Labelled photos from "data", an image-classification folder in s4piru/Arduino-ODML. The possible labels are: bottle, can.

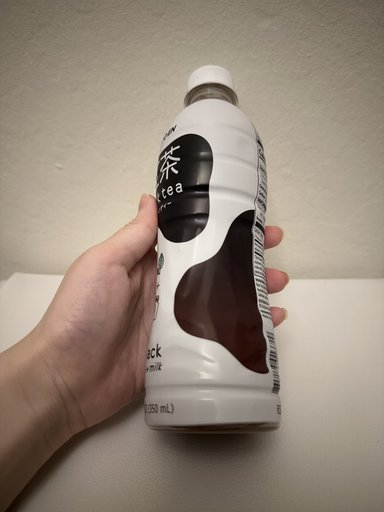
Label: bottle

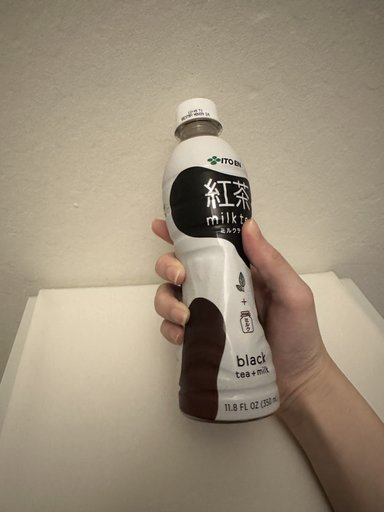
Label: bottle

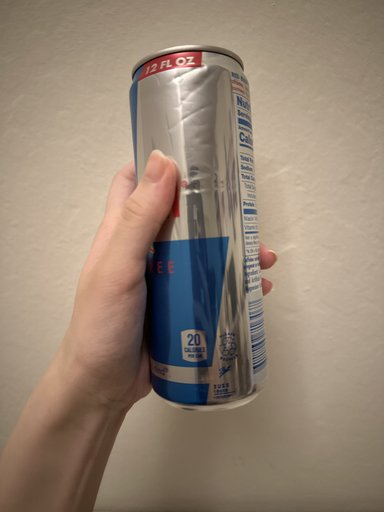
Label: can

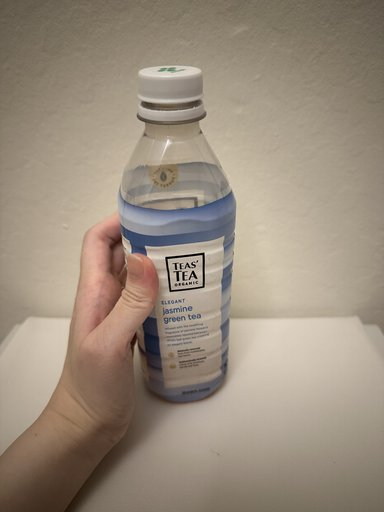
Label: bottle

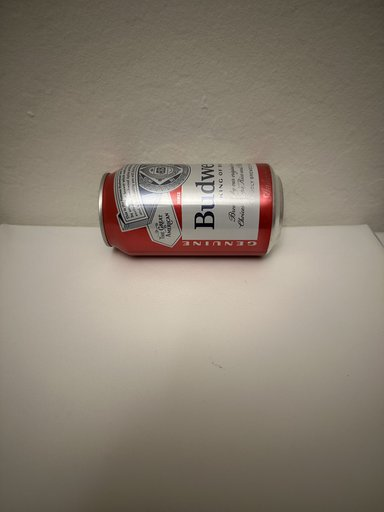
Label: can

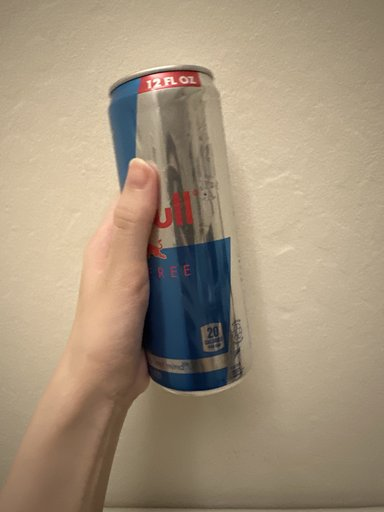
Label: can
